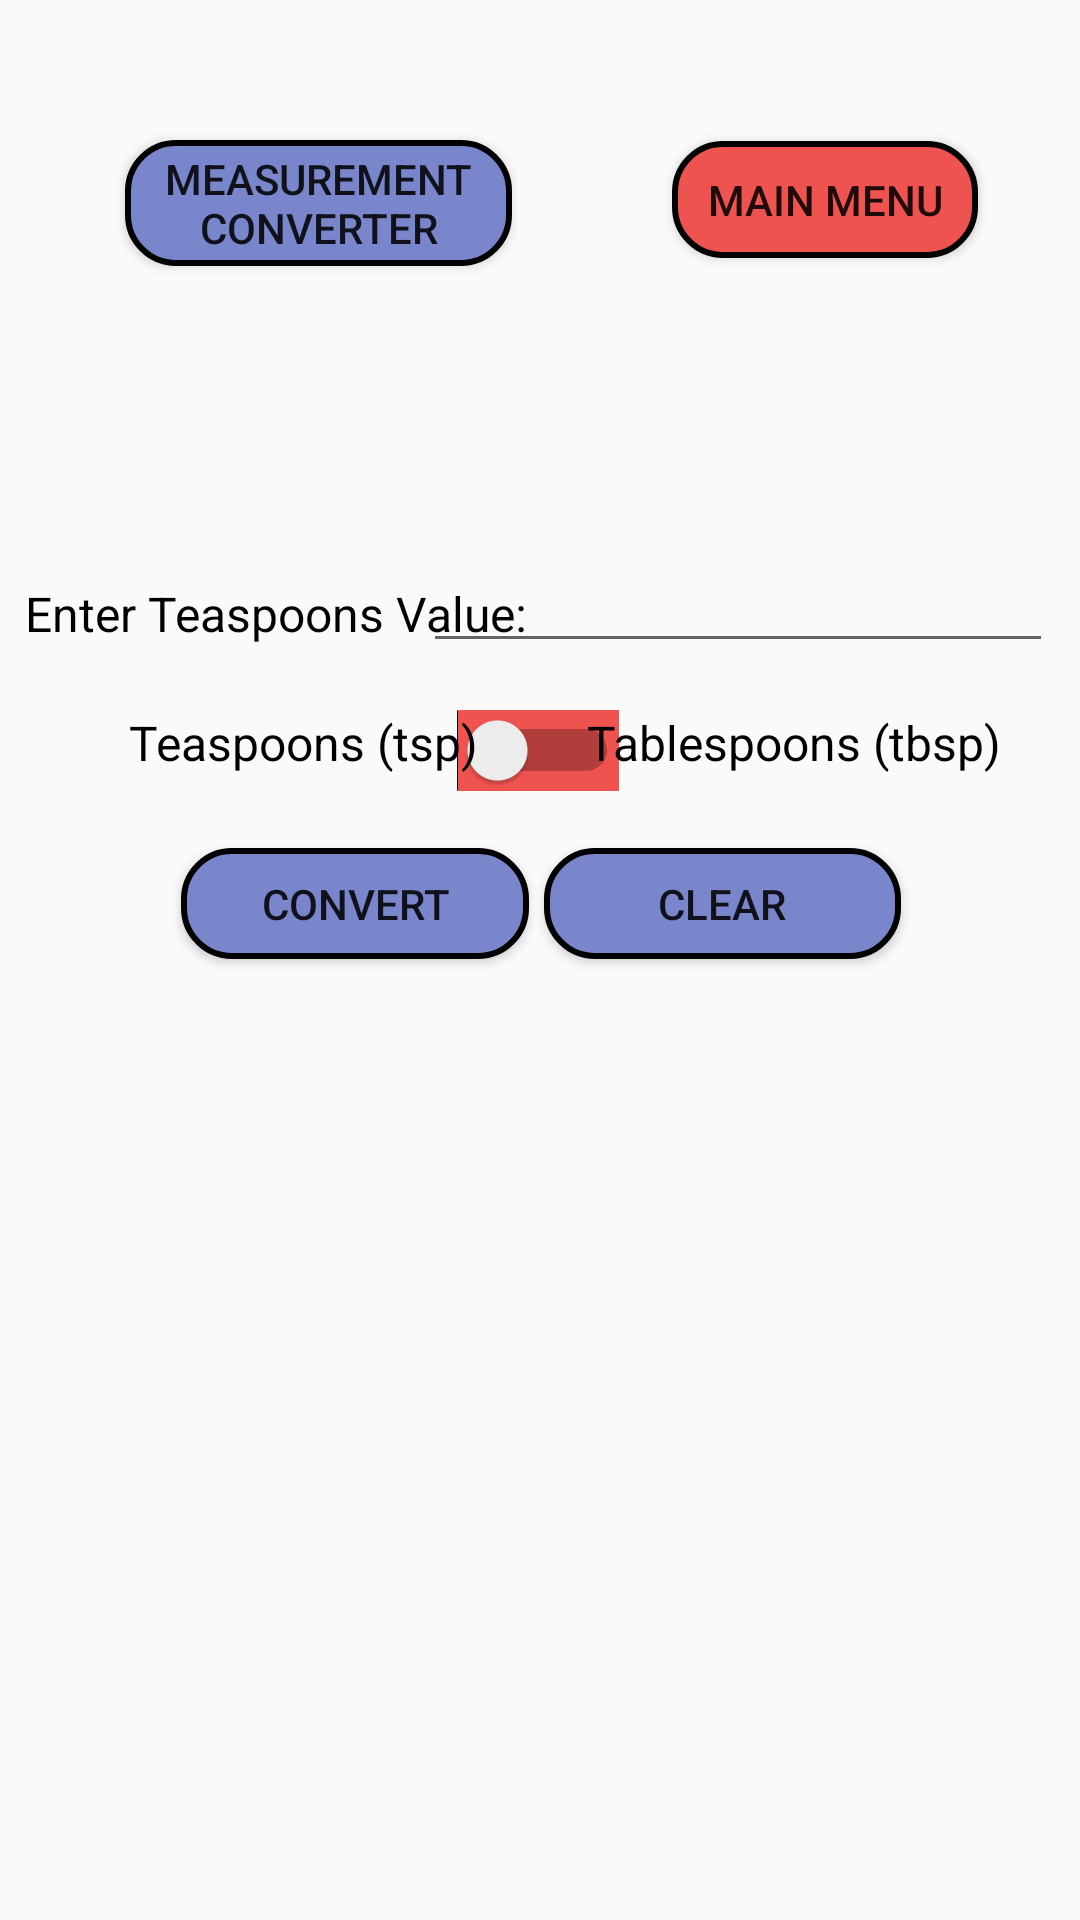

The Android layout XML behind this screen, and the referenced resources:
<!-- AndroidManifest.xml: application theme Theme.Unifer -->
<!-- res/layout/activity_measurement_converter_teaspoons_to_tablespoons.xml -->
<?xml version="1.0" encoding="utf-8"?>
<androidx.constraintlayout.widget.ConstraintLayout xmlns:android="http://schemas.android.com/apk/res/android"
    xmlns:app="http://schemas.android.com/apk/res-auto"
    android:layout_width="match_parent"
    android:layout_height="match_parent"
    android:background="@drawable/new_background">

    <Button
        android:id="@+id/mainMenuButton25"
        android:layout_width="129dp"
        android:layout_height="42dp"
        android:background="@drawable/custom_calculate_combinatorics_button_design"
        android:onClick="teaspoonsToTablespoonsChangetoMeasurementConverterScreen"
        android:text="Measurement Converter"
        app:layout_constraintBottom_toBottomOf="parent"
        app:layout_constraintEnd_toEndOf="parent"
        app:layout_constraintHorizontal_bias="0.18"
        app:layout_constraintStart_toStartOf="parent"
        app:layout_constraintTop_toTopOf="parent"
        app:layout_constraintVertical_bias="0.078" />

    <Switch
        android:id="@+id/MeasurementConverterTeaspoonsToTablespoonsSwitch"
        android:layout_width="wrap_content"
        android:layout_height="wrap_content"
        android:background="@drawable/custom_button_toggle3"
        app:layout_constraintBottom_toBottomOf="parent"
        app:layout_constraintEnd_toEndOf="parent"
        app:layout_constraintHorizontal_bias="0.498"
        app:layout_constraintStart_toStartOf="parent"
        app:layout_constraintTop_toTopOf="parent"
        app:layout_constraintVertical_bias="0.386" />

    <Button
        android:id="@+id/MeasurementConverterTeaspoonsToTablespoonsConvertButton"
        android:layout_width="116dp"
        android:layout_height="37dp"
        android:background="@drawable/custom_calculate_combinatorics_button_design"
        android:text="Convert"
        app:layout_constraintBottom_toBottomOf="parent"
        app:layout_constraintEnd_toEndOf="parent"
        app:layout_constraintHorizontal_bias="0.247"
        app:layout_constraintStart_toStartOf="parent"
        app:layout_constraintTop_toTopOf="parent"
        app:layout_constraintVertical_bias="0.469" />

    <TextView
        android:id="@+id/MeasurementConverterTeaspoonsToTablespoonsInputPrompt"
        android:layout_width="wrap_content"
        android:layout_height="wrap_content"
        android:text="Enter Teaspoons Value:"
        android:textColor="@color/black"
        android:textSize="16sp"
        app:layout_constraintBottom_toBottomOf="parent"
        app:layout_constraintEnd_toEndOf="parent"
        app:layout_constraintHorizontal_bias="0.043"
        app:layout_constraintStart_toStartOf="parent"
        app:layout_constraintTop_toTopOf="parent"
        app:layout_constraintVertical_bias="0.313" />

    <Button
        android:id="@+id/MeasurementConverterTeaspoonsToTablespoonsClearButton"
        android:layout_width="119dp"
        android:layout_height="37dp"
        android:background="@drawable/custom_calculate_combinatorics_button_design"
        android:text="Clear"
        app:layout_constraintBottom_toBottomOf="parent"
        app:layout_constraintEnd_toEndOf="parent"
        app:layout_constraintHorizontal_bias="0.753"
        app:layout_constraintStart_toStartOf="parent"
        app:layout_constraintTop_toTopOf="parent"
        app:layout_constraintVertical_bias="0.469" />

    <Button
        android:id="@+id/mainMenuButton26"
        android:layout_width="102dp"
        android:layout_height="39dp"
        android:background="@drawable/custom_background_design"
        android:onClick="teaspoonsToTablespoonsChangetoMainMenuScreen"
        android:text="Main Menu"
        app:layout_constraintBottom_toBottomOf="parent"
        app:layout_constraintEnd_toEndOf="parent"
        app:layout_constraintHorizontal_bias="0.868"
        app:layout_constraintStart_toStartOf="parent"
        app:layout_constraintTop_toTopOf="parent"
        app:layout_constraintVertical_bias="0.078" />

    <TextView
        android:id="@+id/MeasurementConverterTeaspoonsToTablespoonsTeaspoonsChoicePrompt"
        android:layout_width="wrap_content"
        android:layout_height="wrap_content"
        android:text="Teaspoons (tsp)"
        android:textColor="@color/black"
        android:textSize="16sp"
        app:layout_constraintBottom_toBottomOf="parent"
        app:layout_constraintEnd_toEndOf="parent"
        app:layout_constraintHorizontal_bias="0.176"
        app:layout_constraintStart_toStartOf="parent"
        app:layout_constraintTop_toTopOf="parent"
        app:layout_constraintVertical_bias="0.383" />

    <TextView
        android:id="@+id/MeasurementConverterTeaspoonsToTablespoonsTablespoonsChoicePrompt"
        android:layout_width="wrap_content"
        android:layout_height="wrap_content"
        android:text="Tablespoons (tbsp)"
        android:textColor="@color/black"
        android:textSize="16sp"
        app:layout_constraintBottom_toBottomOf="parent"
        app:layout_constraintEnd_toEndOf="parent"
        app:layout_constraintHorizontal_bias="0.882"
        app:layout_constraintStart_toStartOf="parent"
        app:layout_constraintTop_toTopOf="parent"
        app:layout_constraintVertical_bias="0.383" />

    <EditText
        android:id="@+id/MeasurementConverterTeaspoonsToTablespoonsInput"
        android:layout_width="wrap_content"
        android:layout_height="wrap_content"
        android:ems="10"
        android:inputType="text"
        android:textAlignment="center"
        app:layout_constraintBottom_toBottomOf="parent"
        app:layout_constraintEnd_toEndOf="parent"
        app:layout_constraintHorizontal_bias="0.94"
        app:layout_constraintStart_toStartOf="parent"
        app:layout_constraintTop_toTopOf="parent"
        app:layout_constraintVertical_bias="0.3" />
</androidx.constraintlayout.widget.ConstraintLayout>
<!-- resources referenced by this layout -->
<resources>
  <color name="black">#FF000000</color>
  <!-- drawable custom_background_design (drawable) -->
  <?xml version="1.0" encoding="utf-8"?>
  <selector xmlns:android="http://schemas.android.com/apk/res/android" >
      <item>
          <shape android:shape="rectangle">
              <solid android:color="#EF5350" />
              <corners android:radius="16dp" />
              <stroke android:width="2dp" android:color="#000000" />
          </shape>
      </item>
  </selector>
  <!-- drawable custom_button_toggle3 (drawable) -->
  <?xml version="1.0" encoding="utf-8"?>
  <selector xmlns:android="http://schemas.android.com/apk/res/android">
      <item android:state_checked="false" android:drawable="@color/customColorRed"  />
      <item android:state_checked="true" android:drawable="@color/customColorBlue3"  />
  </selector>
  <!-- drawable custom_calculate_combinatorics_button_design (drawable-v24) -->
  <?xml version="1.0" encoding="utf-8"?>
  <selector xmlns:android="http://schemas.android.com/apk/res/android" >
      <item>
          <shape android:shape="rectangle">
              <solid android:color="#7986CB" />
              <corners android:radius="16dp" />
              <stroke android:width="2dp" android:color="#000000" />
          </shape>
      </item>
  </selector>
  <style name="Theme.Unifer" parent="Theme.AppCompat.Light.DarkActionBar">
          
          <item name="colorPrimary">@color/customBackgroundColor</item>
          <item name="colorPrimaryVariant">@color/customForegroundColor</item>
          <item name="colorOnPrimary">@color/white</item>
          
          <item name="colorSecondary">@color/teal_200</item>
          <item name="colorSecondaryVariant">@color/teal_700</item>
          <item name="colorOnSecondary">@color/black</item>
          
          <item name="android:statusBarColor" tools:targetApi="l">?attr/colorPrimaryVariant</item>
          
      </style>
  <color name="customColorRed">#EF5350</color>
  <color name="customColorBlue3">#7986CB</color>
  <color name="customBackgroundColor">#006064</color>
  <color name="customForegroundColor">#00838F</color>
  <color name="white">#FFFFFFFF</color>
  <color name="teal_200">#FF03DAC5</color>
  <color name="teal_700">#FF018786</color>
</resources>
